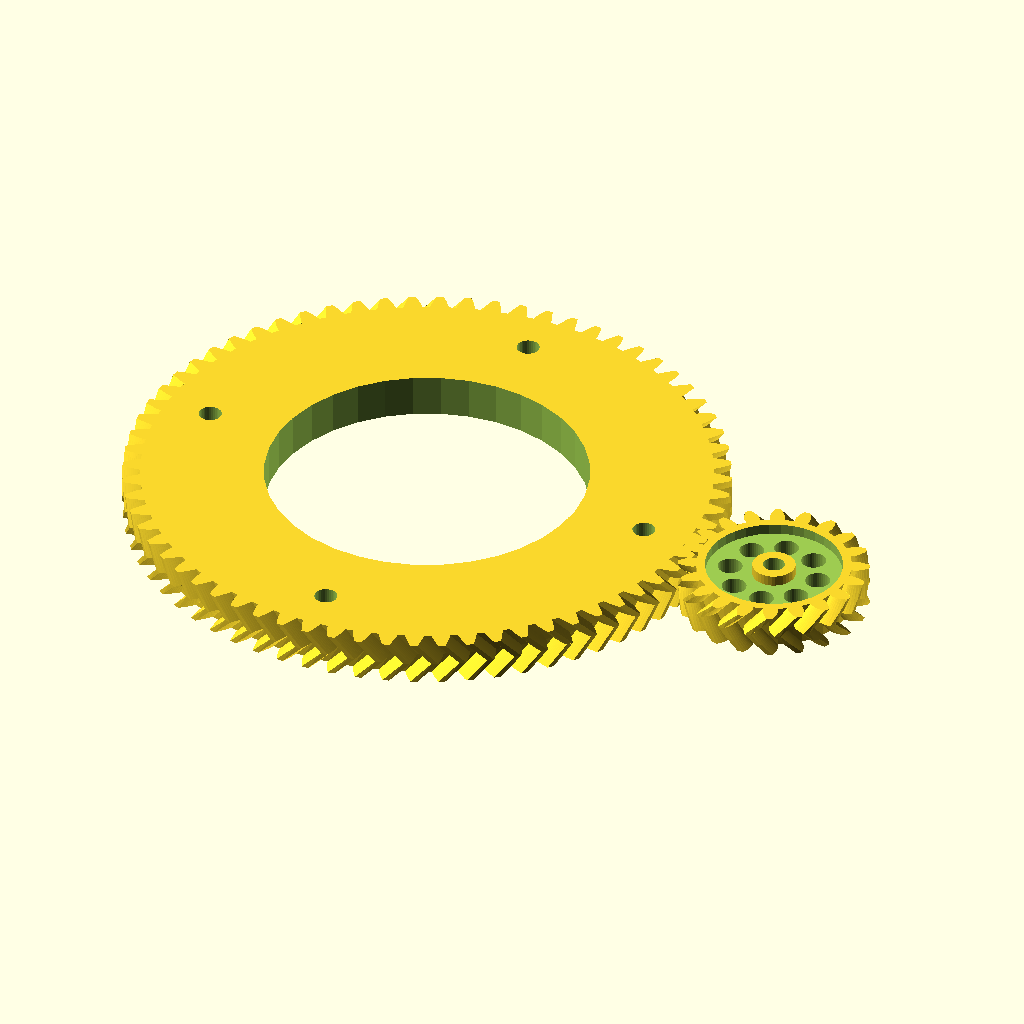
Cell 1: the model at its default parameters.
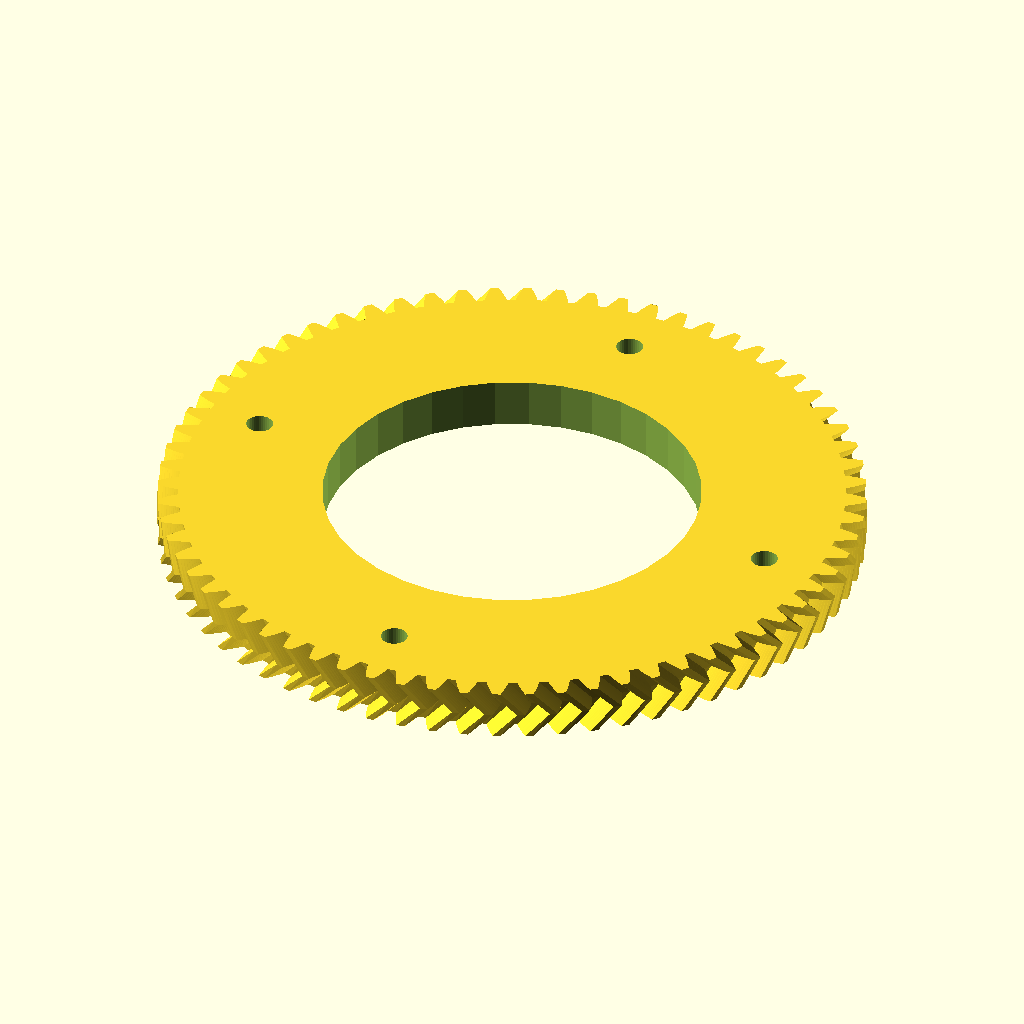
Cell 2: part = "large" (everything else at default).
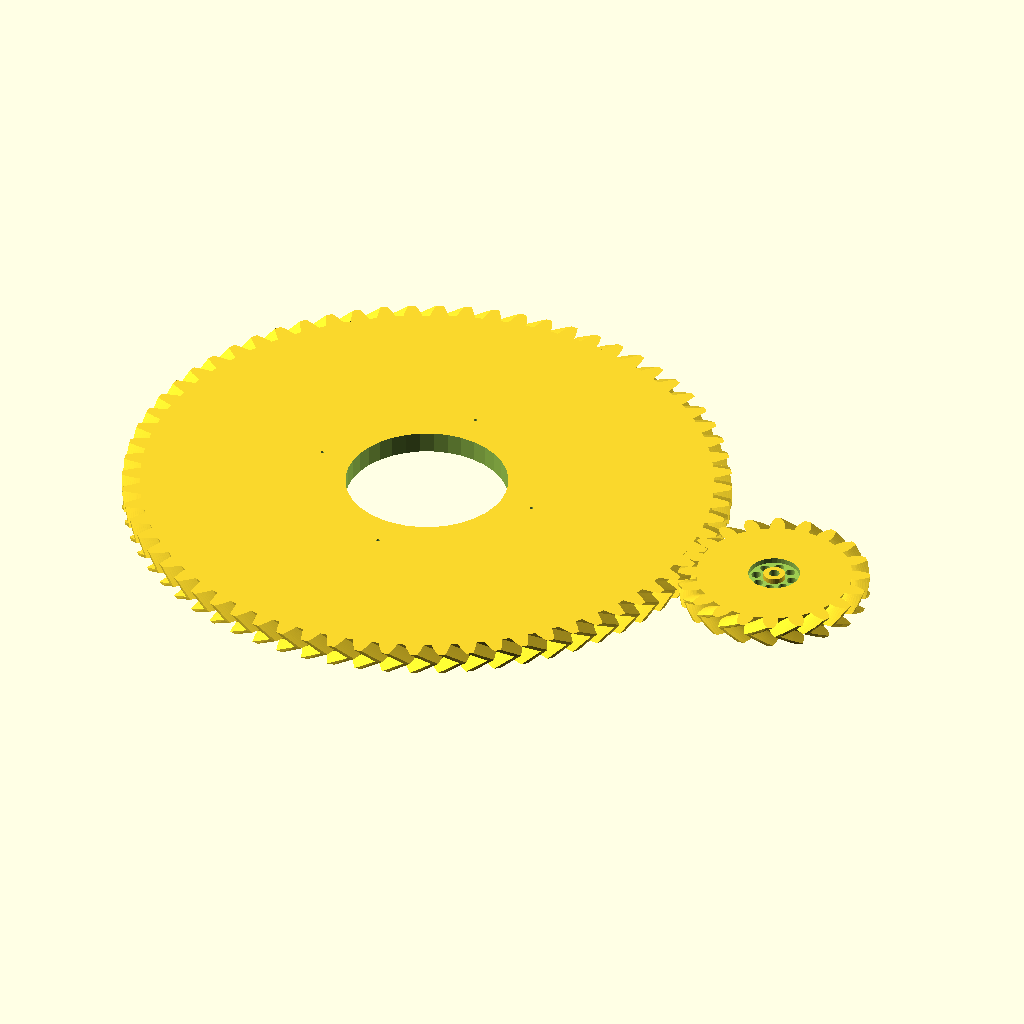
Cell 3: the same model with Ldiam1 = 280.
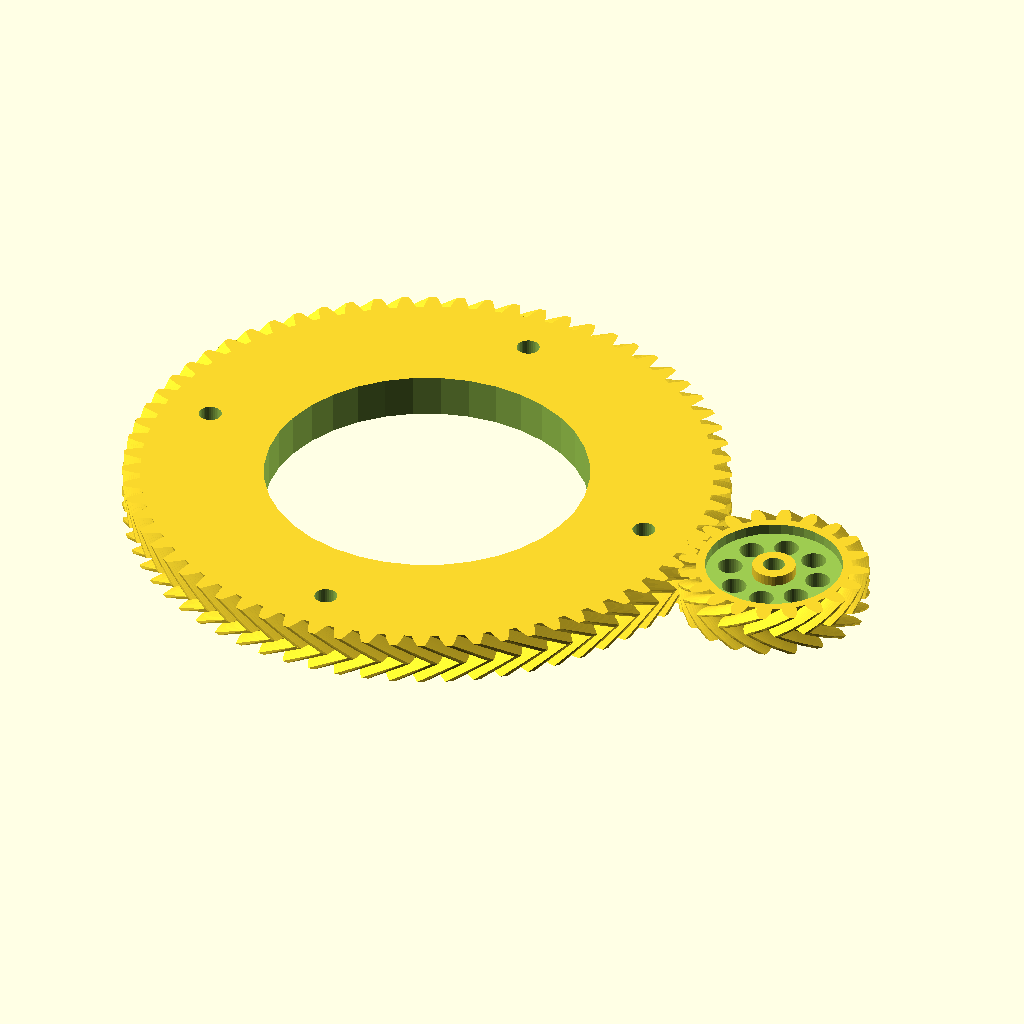
Cell 4: twist = -540 (everything else at default).
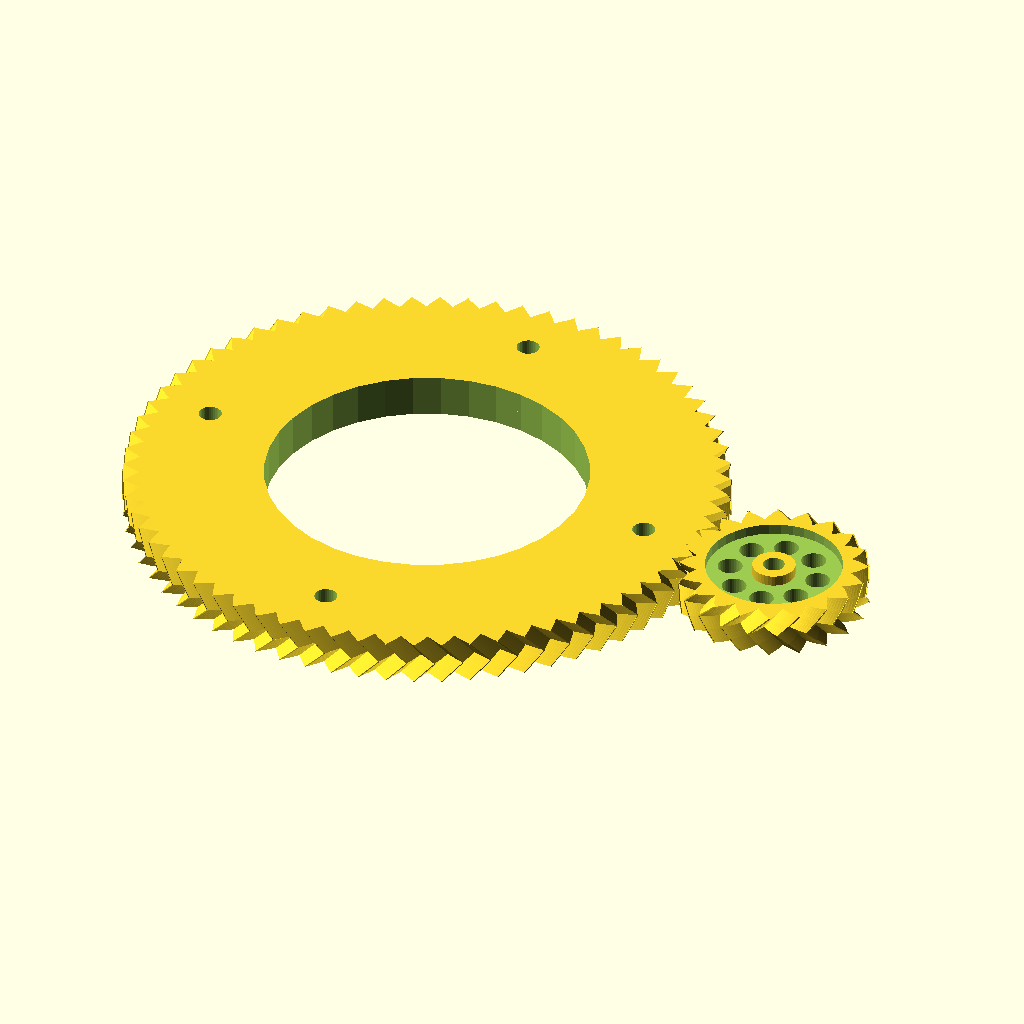
Cell 5 — PA set to 40, the other parameters unchanged.
All cells are drawn from the same view direction (rotation 55°, 0°, 25°, orthographic, colour scheme Cornfield), but the view is re-fitted for each cell, so position and scale can differ between cells as well as the parameter.
Source of the model, inputs/thingiverse/thing-2386318/files/lazy_susan_gears.scad:
include <MCAD/involute_gears.scad>

/* [General] */
// Which part to print
part="all"; // [large:Large gear,small:Small gear,all:Both gears]
// Outer diameter of large gear - used to calculate diametral pitch
Ldiam1=140;
// Twist angle - (positive angle=helical gear,negative value=double helical)
twist=-270;
// Clearance
eps=0.1;
// Number of faces for curves
$fn=36;
// Pressure angle
PA=20;

/* [Large gear] */
// Large gear thickness
Lth1=5;
// Inner rim thickness of large gear
Lth2=5;
// Hub thickness of large gear
Lth3=5;
// Number of teeth on large gear
Lnteeth=68;
// Inner diameter of large gear
Ldiam2=124;
// Hub diameter of large gear
Ldiam3=104;
// Bore diameter of large gear
Ldiam4=75;
// Number of holes in large gear
Lholes=4;

/* [Small gear] */
// Small gear thickness
Sth1=5;
// Inner rim thickness of small gear
Sth2=2.5;
// Hub thickness of small gear
Sth3=5;
// Number of teeth on small gear
Snteeth=20;
// Inner diameter of small gear
Sdiam2=40;
// Hub diameter of small gear
Sdiam3=10;
// Bore diameter of small gear
Sdiam4=5;
// Number of holes in small gear
Sholes=8;

// [* Hidden *]
// Diametral pitch
diam_pitch=(Lnteeth+2)/Ldiam1;

module my_gear(th1,th2,th3,nteeth,diam2,diam3,diam4,holes) {
    diam1=(nteeth+2)/diam_pitch;
    gear(
        number_of_teeth=nteeth,
        diametral_pitch=diam_pitch,
        pressure_angle=PA,
        rim_thickness=th1,rim_width=(diam1-diam2)/2,
        gear_thickness=th2,
        hub_thickness=th3,hub_diameter=diam3,
        bore_diameter=diam4,
        circles=holes,
        twist=twist/nteeth,
        clearance=eps
    );
    if (twist<0)
        mirror([0,0,1]) gear(
            number_of_teeth=nteeth,
            diametral_pitch=diam_pitch,
            pressure_angle=PA,
            rim_thickness=th1,rim_width=(diam1-diam2)/2,
            gear_thickness=th1,
            hub_thickness=th1,hub_diameter=diam3,
            bore_diameter=diam4,
            circles=holes,
            twist=twist/nteeth,
            clearance=eps
        );
}

if (part=="large")
    mirror() my_gear(Lth1,Lth2,Lth3,Lnteeth,Ldiam2,Ldiam3,Ldiam4,Lholes);
else if (part=="small")
    my_gear(Sth1,Sth2,Sth3,Snteeth,Sdiam2,Sdiam3,Sdiam4,Sholes);
else if (part=="all") {
    mirror() translate([(Lnteeth/diam_pitch-eps)/2,0,0]) rotate(360/Lnteeth*$t)
    my_gear(Lth1,Lth2,Lth3,Lnteeth,Ldiam2,Ldiam3,Ldiam4,Lholes);
    translate([(Snteeth/diam_pitch-eps)/2,0,0]) rotate(360/Snteeth*$t+180/Snteeth)
    my_gear(Sth1,Sth2,Sth3,Snteeth,Sdiam2,Sdiam3,Sdiam4,Sholes);
}
Parameter table extracted from the source (name, type, default, range or options):
part: string, default "all", options "large", "small", "all"
Ldiam1: number, default 140
twist: number, default -270
eps: number, default 0.1
PA: number, default 20
Lth1: number, default 5
Lth2: number, default 5
Lth3: number, default 5
Lnteeth: number, default 68
Ldiam2: number, default 124
Ldiam3: number, default 104
Ldiam4: number, default 75
Lholes: number, default 4
Sth1: number, default 5
Sth2: number, default 2.5
Sth3: number, default 5
Snteeth: number, default 20
Sdiam2: number, default 40
Sdiam3: number, default 10
Sdiam4: number, default 5
Sholes: number, default 8
